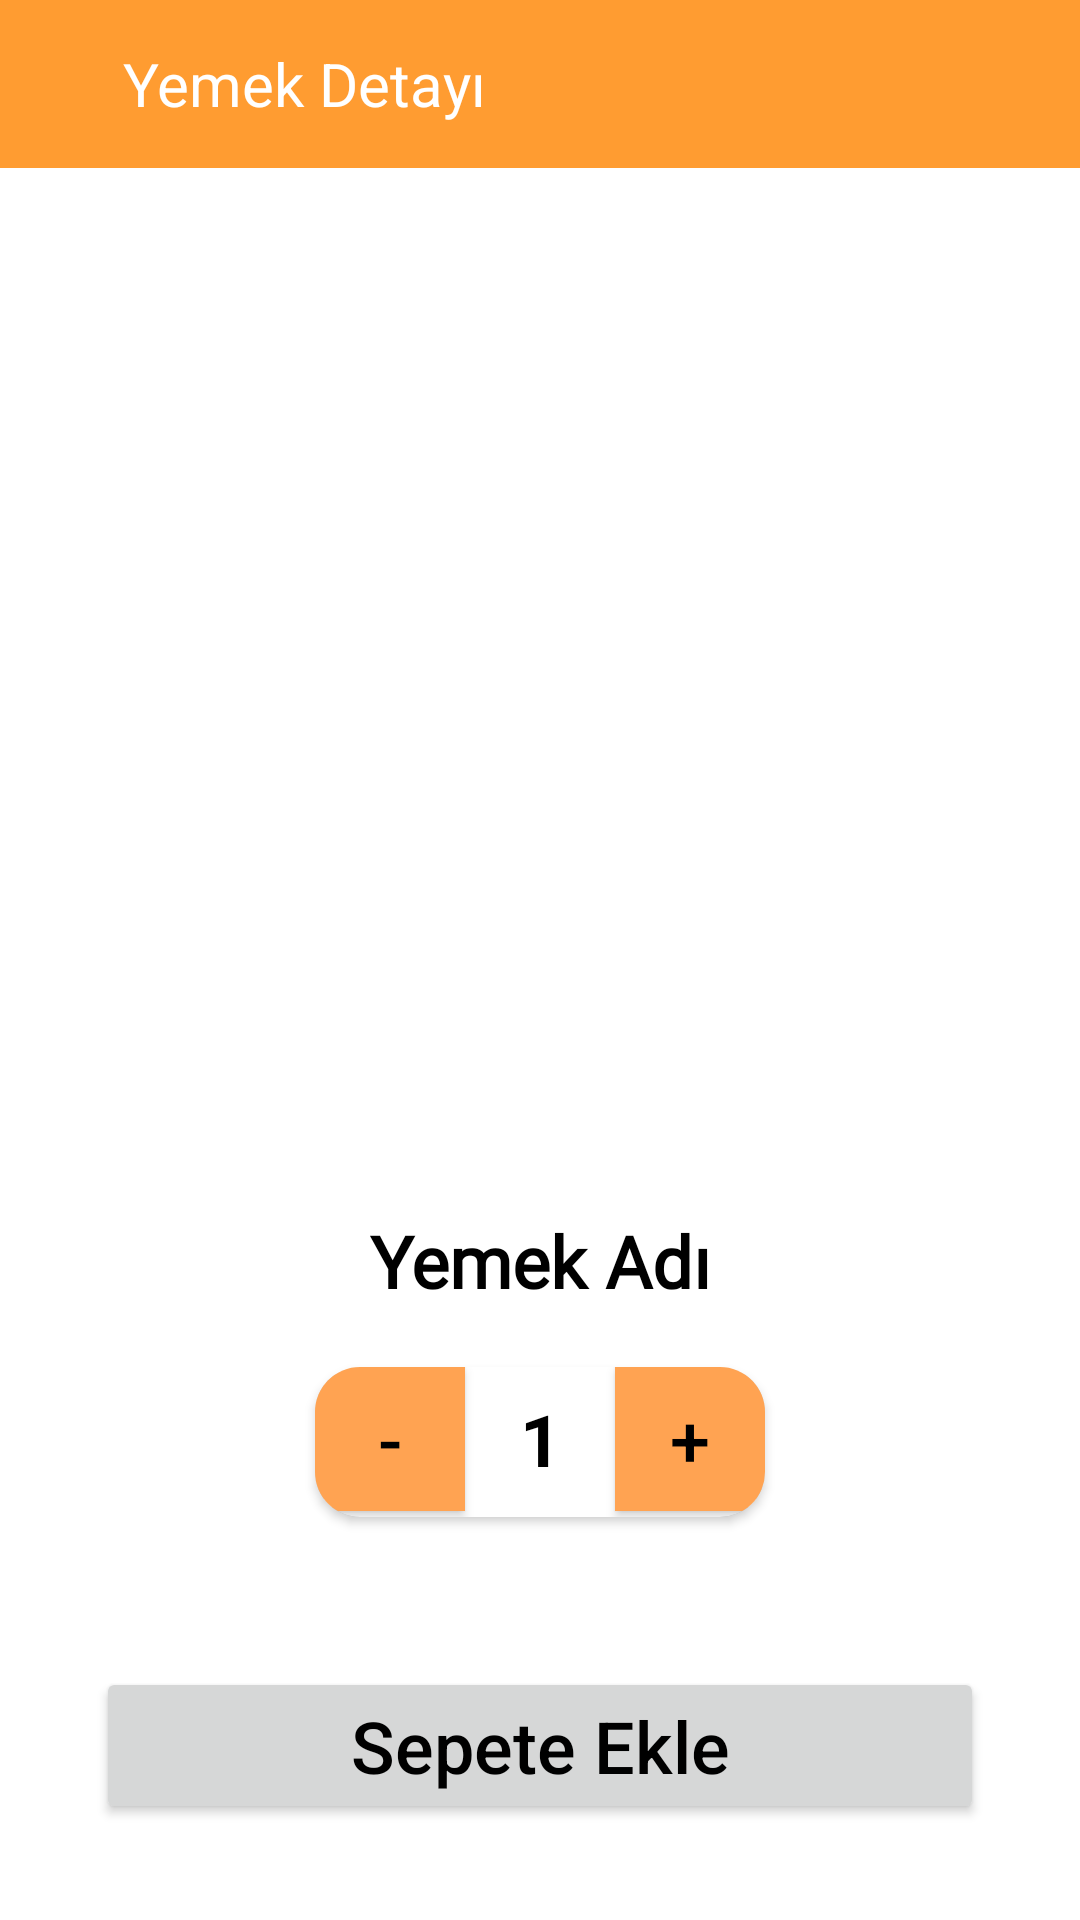

Produce the Android XML layout that renders to this screen, including the resource entries it uses.
<!-- AndroidManifest.xml: application theme Theme.FoodOrderingApp -->
<!-- res/layout/fragment_yemek_detay.xml -->
<?xml version="1.0" encoding="utf-8"?>
<layout xmlns:android="http://schemas.android.com/apk/res/android"
    xmlns:app="http://schemas.android.com/apk/res-auto"
    xmlns:tools="http://schemas.android.com/tools">

    <data>
        <variable name="yemekDetayFragment" type="com.atakan.foodmarkethub.ui.fragment.YemekDetayFragment" />
    </data>

    <androidx.constraintlayout.widget.ConstraintLayout
        android:layout_width="match_parent"
        android:layout_height="match_parent"
        tools:context=".YemekDetayFragment">

        <androidx.appcompat.widget.Toolbar
            android:id="@+id/toolbarYemekDetay"
            android:layout_width="0dp"
            android:layout_height="wrap_content"
            android:background="?attr/colorPrimary"
            android:minHeight="?attr/actionBarSize"
            android:theme="?attr/actionBarTheme"
            app:layout_constraintEnd_toEndOf="parent"
            app:layout_constraintStart_toStartOf="parent"
            app:layout_constraintTop_toTopOf="parent">

            <ImageButton
                android:id="@+id/backButton"
                android:layout_width="wrap_content"
                android:layout_height="wrap_content"
                android:layout_marginStart="5dp"
                android:layout_marginTop="5dp"
                android:layout_marginEnd="5dp"
                android:layout_marginBottom="5dp"
                android:background="@android:color/transparent"
                android:padding="10dp"
                android:src="@drawable/geri_resim" />

            <TextView
                android:id="@+id/textView2"
                android:layout_width="wrap_content"
                android:layout_height="wrap_content"
                android:text="@string/yemek_detayi"
                android:textColor="@color/white"
                android:textSize="20sp"
                tools:layout_editor_absoluteX="81dp"
                tools:layout_editor_absoluteY="20dp" />

        </androidx.appcompat.widget.Toolbar>

        <ImageView
            android:id="@+id/ivYemekGorsel"
            android:layout_width="300dp"
            android:layout_height="300dp"
            android:layout_marginTop="16dp"
            app:layout_constraintEnd_toEndOf="parent"
            app:layout_constraintHorizontal_bias="0.5"
            app:layout_constraintStart_toStartOf="parent"
            app:layout_constraintTop_toBottomOf="@+id/toolbarYemekDetay" />

        <TextView
            android:id="@+id/tvYemekAdi"
            android:layout_width="wrap_content"
            android:layout_height="wrap_content"
            android:layout_marginTop="32dp"
            android:text="@string/yemek_adi"
            android:fontFamily="@font/montserratsemibold"
            android:textColor="@color/black"
            android:textSize="24sp"
            android:textStyle="bold"
            app:layout_constraintEnd_toEndOf="parent"
            app:layout_constraintHorizontal_bias="0.5"
            app:layout_constraintStart_toStartOf="parent"
            app:layout_constraintTop_toBottomOf="@+id/ivYemekGorsel" />

        <TextView
            android:id="@+id/tvYemekFiyat"
            android:layout_width="wrap_content"
            android:layout_height="wrap_content"
            android:text=""
            android:textColor="@color/design_default_color_error"
            android:textSize="24sp"
            android:textStyle="bold"
            app:layout_constraintBottom_toTopOf="@+id/cardView7"
            app:layout_constraintEnd_toEndOf="parent"
            app:layout_constraintStart_toStartOf="parent"
            app:layout_constraintTop_toBottomOf="@+id/tvYemekAdi" />

        <Button
            android:id="@+id/btnSepeteEkle"
            android:layout_width="0dp"
            android:layout_height="wrap_content"
            android:layout_marginStart="32dp"
            android:layout_marginEnd="32dp"
            android:layout_marginBottom="32dp"
            android:text="@string/sepete_ekle"
            android:textAllCaps="false"
            android:textSize="24sp"
            app:layout_constraintBottom_toBottomOf="parent"
            app:layout_constraintEnd_toEndOf="parent"
            app:layout_constraintStart_toStartOf="parent" />

        <androidx.cardview.widget.CardView
            android:id="@+id/cardView7"
            android:layout_width="150dp"
            android:layout_height="50dp"
            android:layout_marginBottom="50dp"
            app:cardCornerRadius="15dp"
            app:layout_constraintBottom_toTopOf="@+id/btnSepeteEkle"
            app:layout_constraintEnd_toEndOf="parent"
            app:layout_constraintStart_toStartOf="parent">

            <LinearLayout
                android:layout_width="match_parent"
                android:layout_height="match_parent"
                android:orientation="horizontal">

                <androidx.appcompat.widget.AppCompatButton
                    android:id="@+id/btnEksi"
                    android:layout_width="50dp"
                    android:layout_height="wrap_content"
                    android:background="@color/lightOrange"
                    android:text="@string/minus"
                    android:textAlignment="center"
                    android:textSize="24sp" />

                <TextView
                    android:id="@+id/tvYemekAdet"
                    android:layout_width="0dp"
                    android:layout_height="wrap_content"
                    android:layout_weight="1"
                    android:text="@string/one"
                    android:textAlignment="center"
                    android:textSize="24sp"
                    android:textStyle="bold" />

                <androidx.appcompat.widget.AppCompatButton
                    android:id="@+id/btnArti"
                    android:layout_width="50dp"
                    android:layout_height="wrap_content"
                    android:background="@color/lightOrange"
                    android:text="@string/plus"
                    android:textSize="24sp" />
            </LinearLayout>

        </androidx.cardview.widget.CardView>

    </androidx.constraintlayout.widget.ConstraintLayout>
</layout>
<!-- resources referenced by this layout -->
<resources>
  <color name="black">#FF000000</color>
  <color name="lightOrange">#FFA352</color>
  <color name="white">#FFFFFFFF</color>
  <string name="minus">-</string>
  <string name="one">1</string>
  <string name="plus">+</string>
  <string name="sepete_ekle">Sepete Ekle</string>
  <string name="yemek_adi">Yemek Adı</string>
  <string name="yemek_detayi">Yemek Detayı</string>
  <style name="Theme.FoodOrderingApp" parent="Theme.MaterialComponents.DayNight.DarkActionBar">
          
          <item name="colorPrimary">@color/orange</item>
          <item name="colorPrimaryVariant">@color/purple_700</item>
          <item name="colorOnPrimary">@color/white</item>
          
          <item name="colorSecondary">@color/teal_200</item>
          <item name="colorSecondaryVariant">@color/teal_700</item>
          <item name="colorOnSecondary">@color/black</item>
          
          <item name="android:statusBarColor" tools:targetApi="l">@color/darkOrange</item>
          
          <item name="windowActionBar">false</item>
          <item name="windowNoTitle">true</item>
          <item name="android:textColor">@color/black</item>
      </style>
  <color name="orange">#FF9C31</color>
  <color name="purple_700">#FF3700B3</color>
  <color name="teal_200">#FF03DAC5</color>
  <color name="teal_700">#FF018786</color>
  <color name="darkOrange">#FF7800</color>
</resources>
